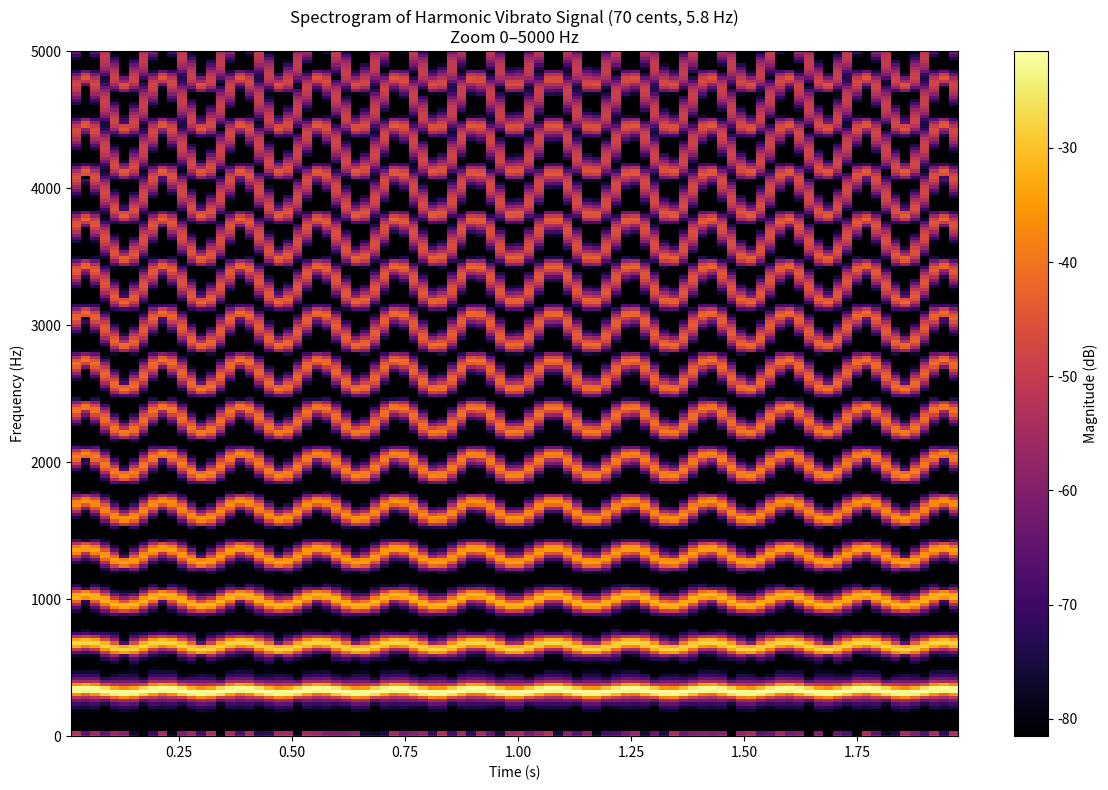

The script that saved this image:
import numpy as np
import matplotlib.pyplot as plt
from scipy.signal import spectrogram, get_window

# -----------------------------
# Parameters
# -----------------------------
fs = 48000
T = 2.0
t = np.linspace(0, T, int(fs*T), endpoint=False)

f0 = 330
vib_rate = 5.8
vib_extent_cents = 70

# Convert vibrato extent to FM ratio
vib_ratio = 2**(vib_extent_cents/1200) - 1

# Instantaneous frequency
inst_freq = f0 * (1 + vib_ratio * np.sin(2*np.pi*vib_rate*t))

# Integrate to phase
phase = 2*np.pi * np.cumsum(inst_freq) / fs

# -----------------------------
# Build harmonic signal
# -----------------------------
H = 20
amps = 1 / np.arange(1, H+1)   # −12 dB/oct style

signal = np.zeros_like(t)
for h in range(1, H+1):
    signal += amps[h-1] * np.sin(h * phase)

# -----------------------------
# Spectrogram (sharp version)
# -----------------------------
# Smaller FFT window → less blur
nperseg = 2048
noverlap = nperseg // 2
win = get_window("hann", nperseg)

f, tt, Sxx = spectrogram(signal, fs=fs, window=win,
                         nperseg=nperseg, noverlap=noverlap,
                         scaling='density', mode='magnitude')

Sxx_db = 20 * np.log10(Sxx + 1e-12)

# -----------------------------
# Plot (0–5000 Hz)
# -----------------------------
plt.figure(figsize=(12, 8))
plt.pcolormesh(tt, f, Sxx_db, shading='auto', cmap='inferno')

plt.ylim(0, 5000)
plt.clim(np.max(Sxx_db)-60, np.max(Sxx_db))   # dynamic range

plt.title("Spectrogram of Harmonic Vibrato Signal (70 cents, 5.8 Hz)\nZoom 0–5000 Hz")
plt.xlabel("Time (s)")
plt.ylabel("Frequency (Hz)")
plt.colorbar(label="Magnitude (dB)")

plt.tight_layout()
plt.show()
